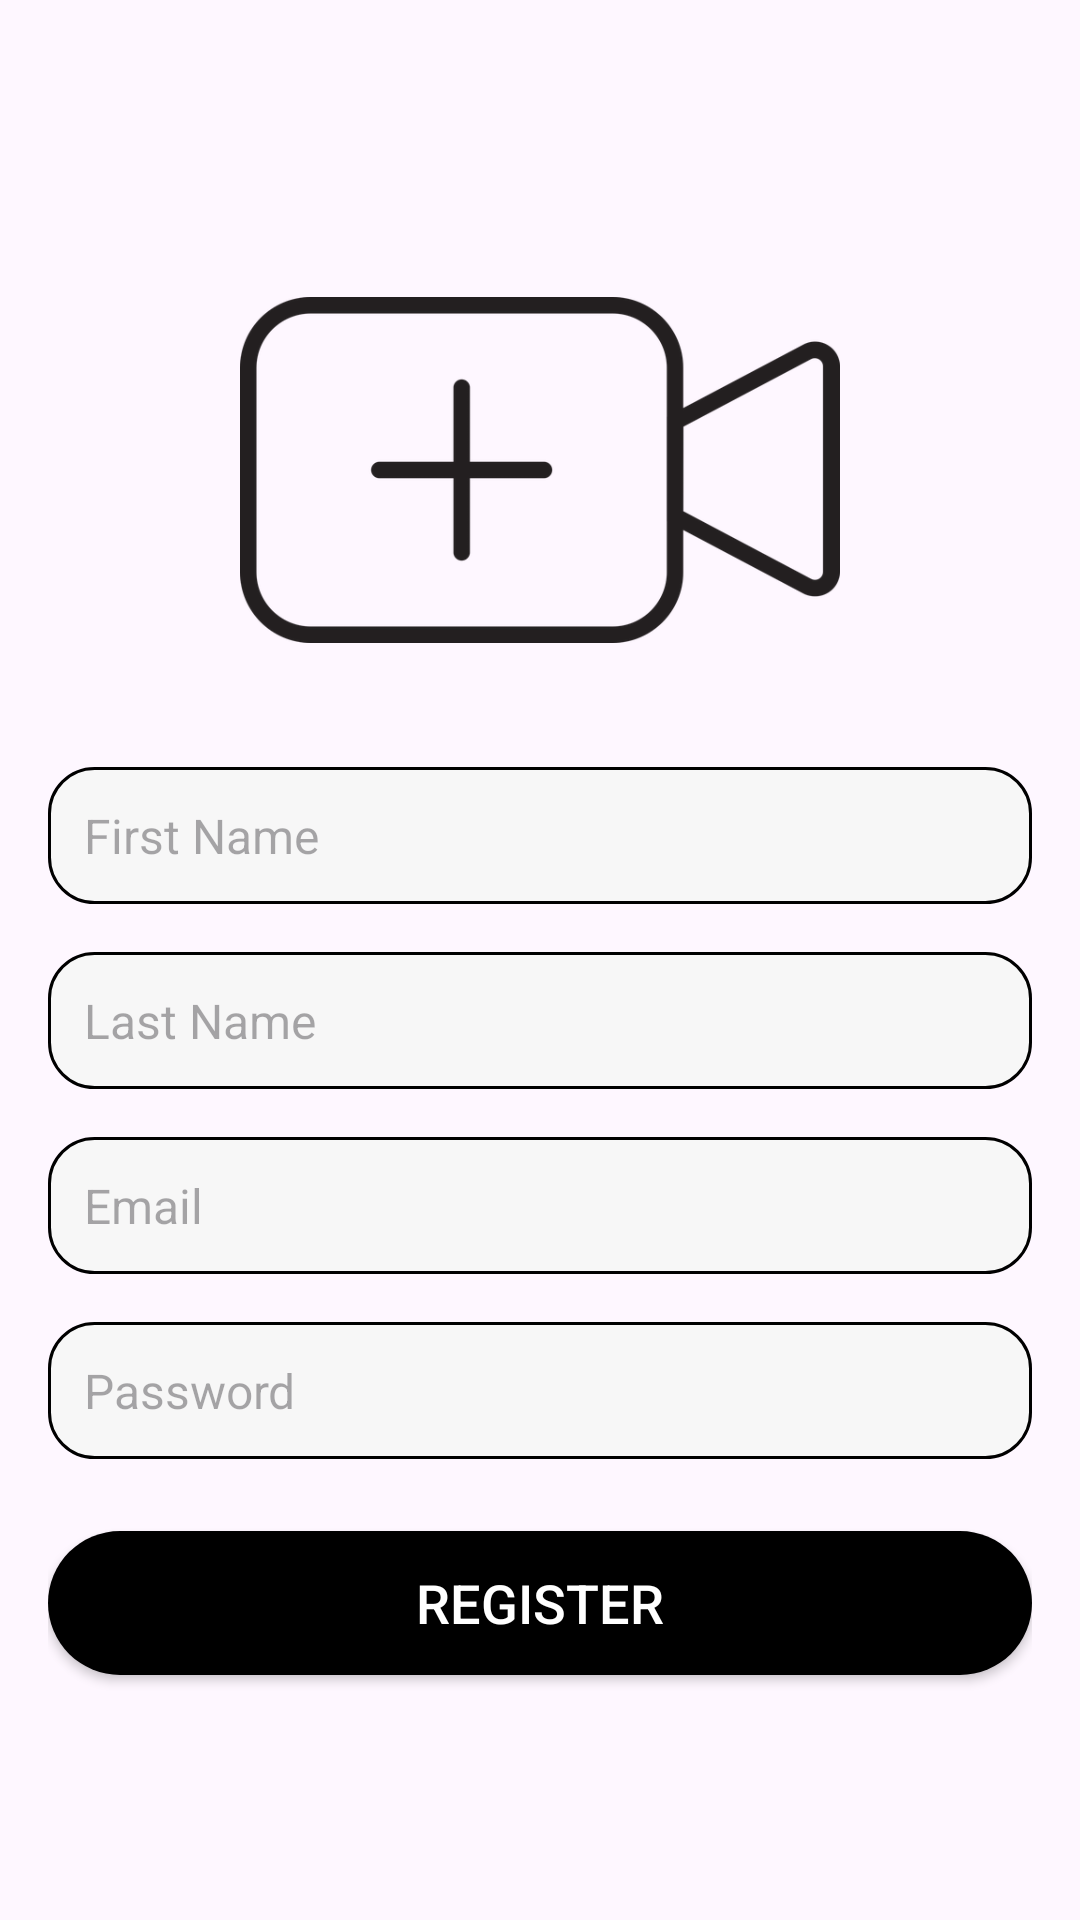

Write the Android layout XML for this screen, with the resource values it uses.
<!-- AndroidManifest.xml: application theme Theme.FilmKutuphanesi -->
<!-- res/layout/activity_register.xml -->
<?xml version="1.0" encoding="utf-8"?>
<LinearLayout xmlns:android="http://schemas.android.com/apk/res/android"
    android:layout_width="match_parent"
    android:layout_height="match_parent"
    android:orientation="vertical"
    android:padding="16dp"
    android:gravity="center_vertical">

    
    <ImageView
        android:layout_width="200dp"
        android:layout_height="150dp"
        android:src="@drawable/logo"
        android:layout_gravity="center"
        android:layout_marginBottom="24dp" />

    <EditText
        android:id="@+id/editTextFirstName"
        android:layout_width="match_parent"
        android:layout_height="wrap_content"
        android:layout_marginBottom="16dp"
        android:hint="First Name"
        android:inputType="text"
        android:maxLines="1"
        android:padding="12dp"
        android:textColor="#000"
        android:textSize="16sp"
        android:background="@drawable/text"/>

    <EditText
        android:id="@+id/editTextLastName"
        android:layout_width="match_parent"
        android:layout_height="wrap_content"
        android:layout_marginBottom="16dp"
        android:hint="Last Name"
        android:inputType="text"
        android:maxLines="1"
        android:padding="12dp"
        android:textColor="#000"
        android:textSize="16sp"
        android:background="@drawable/text"/>

    <EditText
        android:id="@+id/editTextEmail"
        android:layout_width="match_parent"
        android:layout_height="wrap_content"
        android:layout_marginBottom="16dp"
        android:hint="Email"
        android:inputType="textEmailAddress"
        android:maxLines="1"
        android:padding="12dp"
        android:textColor="#000"
        android:textSize="16sp"
        android:background="@drawable/text"/>

    <EditText
        android:id="@+id/editTextPassword"
        android:layout_width="match_parent"
        android:layout_height="wrap_content"
        android:layout_marginBottom="24dp"
        android:hint="Password"
        android:inputType="textPassword"
        android:maxLines="1"
        android:padding="12dp"
        android:textColor="#000"
        android:textSize="16sp"
        android:background="@drawable/text"/>

    <Button
        android:id="@+id/buttonRegister"
        android:layout_width="match_parent"
        android:layout_height="wrap_content"
        android:layout_gravity="center"
        android:background="@drawable/btn"
        android:text="Register"
        android:textColor="#fff"
        android:textSize="18sp" />

</LinearLayout>
<!-- resources referenced by this layout -->
<resources>
  <!-- drawable btn (drawable) -->
  <?xml version="1.0" encoding="utf-8"?>
  <shape xmlns:android="http://schemas.android.com/apk/res/android"
      android:shape="rectangle">
      <corners android:radius="25dp" />
      <solid android:color="#000000" />
  </shape>
  <!-- drawable logo: png bitmap (drawable, 17411 bytes) -->
  <!-- drawable text (drawable) -->
  <?xml version="1.0" encoding="utf-8"?>
  <shape xmlns:android="http://schemas.android.com/apk/res/android"
  
      android:shape="rectangle">
      
      <solid android:color="#F7F7F7"/>
      
      <stroke
          android:width="1dp"
          android:color="#000000" />
      
      <corners
          android:bottomLeftRadius="15dp"
          android:bottomRightRadius="15dp"
          android:topLeftRadius="15dp"
          android:topRightRadius="15dp" />
  </shape>
  <style name="Theme.FilmKutuphanesi" parent="Base.Theme.FilmKutuphanesi" />
  <style name="Base.Theme.FilmKutuphanesi" parent="Theme.Material3.DayNight.NoActionBar">
          
          
      </style>
</resources>
